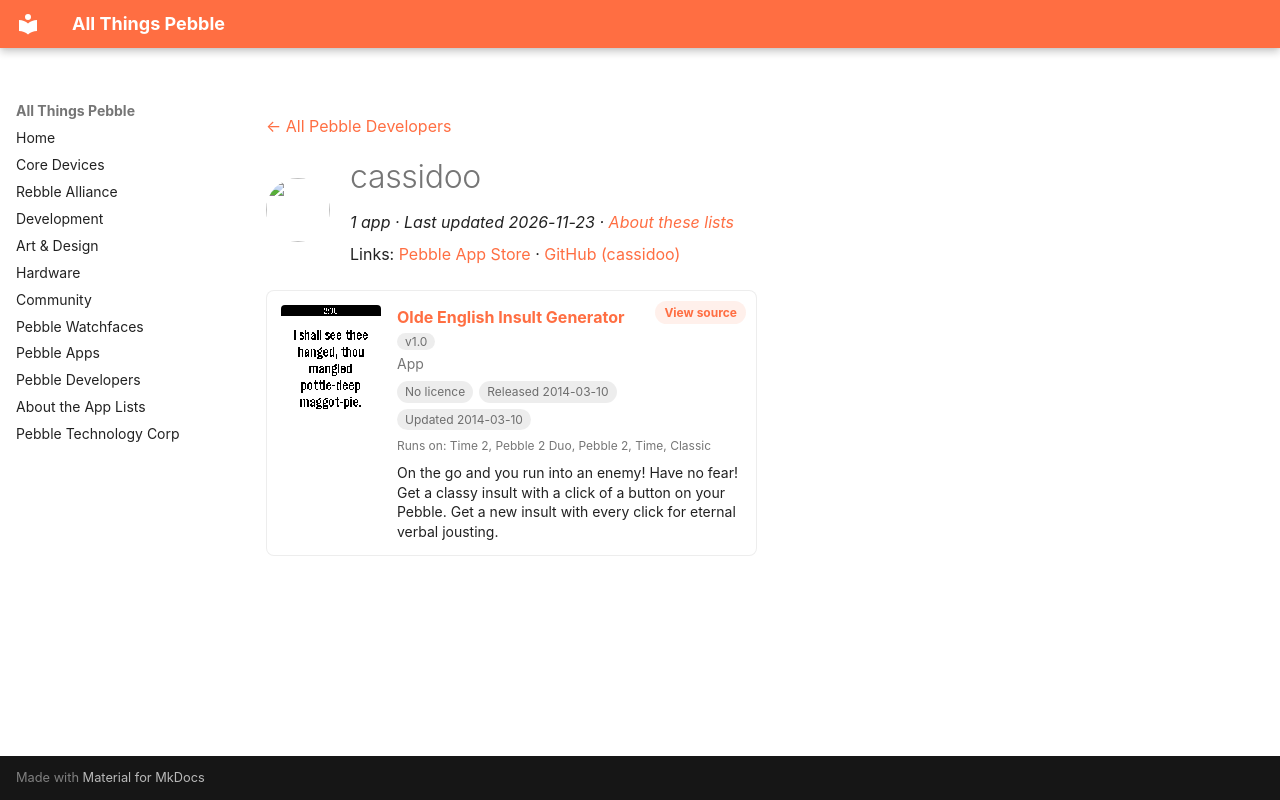

repository: saltedlolly/all-things-pebble · page: developers/cassidoo.html · generator: mkdocs

---
title: "cassidoo"
hide:
  - toc
---

<!-- Generated by scripts/update_app_directory.py: do not edit by hand -->
[← All Pebble Developers](../developers.md)

<div class="dev-header" markdown>
<img class="dev-avatar" src="https://github.com/cassidoo.png?size=128" alt="" width="64" height="64" loading="lazy" onerror="this.remove()">
<div class="dev-intro" markdown>

# cassidoo

*1 app · Last updated 2026-11-23 · [About these lists](../about-app-lists.md)*

Links: [Pebble App Store](https://apps.repebble.com/apps/dev/cassidoo_530153ea87b742d27c000250) · [GitHub (cassidoo)](https://github.com/cassidoo)

</div>
</div>

<div class="app-grid dev-apps" data-search-exclude>
<div class="app-card" data-type="watchapp" data-title="olde english insult generator" data-released="2014-03-10" data-updated="2014-03-10">
<a class="app-shot" href="https://apps.repebble.com/531d77d84decc11c0d000081" data-search-exclude><img src="../images/apps/531d77d84decc11c0d000081.png" alt="Olde English Insult Generator" loading="lazy"></a>
<div class="app-info">
<h2 class="app-name" id="app-531d77d84decc11c0d000081"><a href="https://apps.repebble.com/531d77d84decc11c0d000081">Olde English Insult Generator</a> <span class="app-version" title="Latest version" data-search-exclude>v1.0</span></h2>
<a class="app-source" href="https://github.com/cassidoo/PebbleInsultGenerator" title="Source code" data-search-exclude>View source</a>
<div class="app-dev">App</div>
<div class="app-tags" data-search-exclude><span class="app-licence app-licence--none" title="Licence">No licence</span> <span title="First published in the app store">Released 2014-03-10</span> <span title="Latest release in the app store">Updated 2014-03-10</span></div>
<div class="app-watches" title="Supported watches" data-search-exclude>Runs on: Time 2, Pebble 2 Duo, Pebble 2, Time, Classic</div>
<p class="app-desc">On the go and you run into an enemy! Have no fear! Get a classy insult with a click of a button on your Pebble. Get a new insult with every click for eternal verbal jousting.</p>
</div>
</div>
</div>
